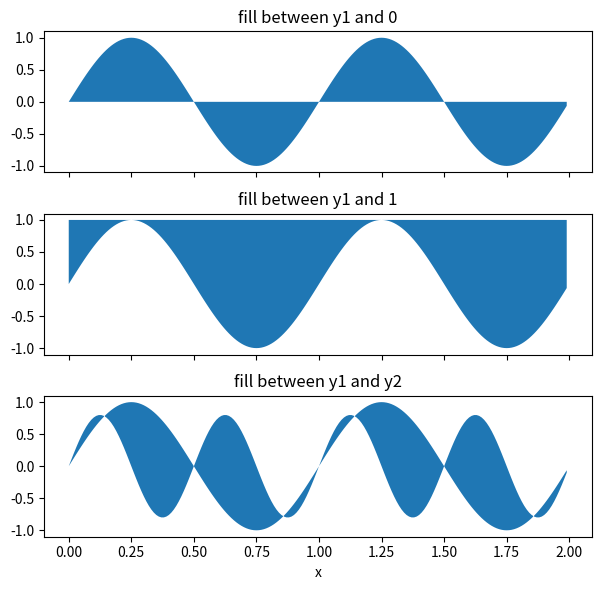
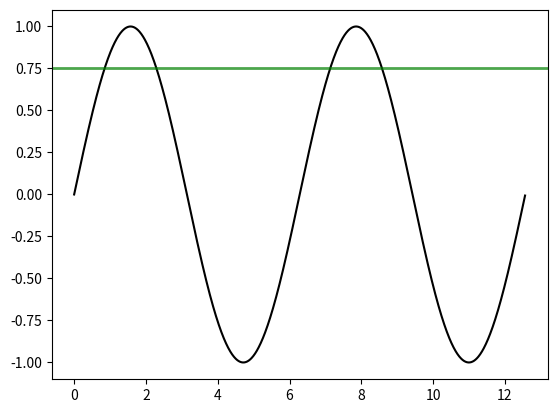
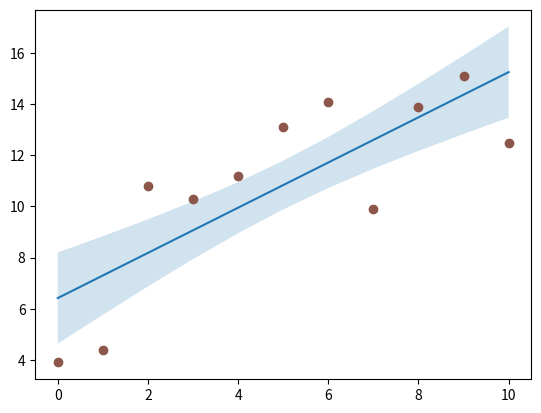

Recreate these plots in Python, in order.
import matplotlib.pyplot as plt
import numpy as np
x=np.arange(0.0,2,0.01)
y1 = np.sin(2*np.pi*x)
y2 = 0.8*np.sin(4*np.pi*x)
fig,(ax1,ax2,ax3)=plt.subplots(3,1,sharex=True,figsize=(6,6))
ax1.fill_between(x,y1)
ax1.set_title('fill between y1 and 0')
ax2.fill_between(x,y1,1)
ax2.set_title('fill between y1 and 1')
ax3.fill_between(x,y1,y2)
ax3.set_title('fill between y1 and y2')
ax3.set_xlabel('x')
fig.tight_layout()
plt.show()


#***************************************


fig,ax = plt.subplots()
x=np.arange(0,4*np.pi,0.01)
y=np.sin(x)
ax.plot(x,y,color='black')
threshold = 0.75
ax.axhline(threshold,color='green',lw=2,alpha=0.7)
plt.show()

#****************************************************


N = 21
x = np.linspace(0, 10, 11)
y = [3.9, 4.4, 10.8, 10.3, 11.2, 13.1, 14.1,  9.9, 13.9, 15.1, 12.5]

# fit a linear curve an estimate its y-values and their error.
a, b = np.polyfit(x, y, deg=1)
y_est = a * x + b
y_err = x.std() * np.sqrt(1/len(x) +
                          (x - x.mean())**2 / np.sum((x - x.mean())**2))

fig, ax = plt.subplots()
ax.plot(x, y_est, '-')
ax.fill_between(x, y_est - y_err, y_est + y_err, alpha=0.2)
ax.plot(x, y, 'o', color='tab:brown')
plt.show()